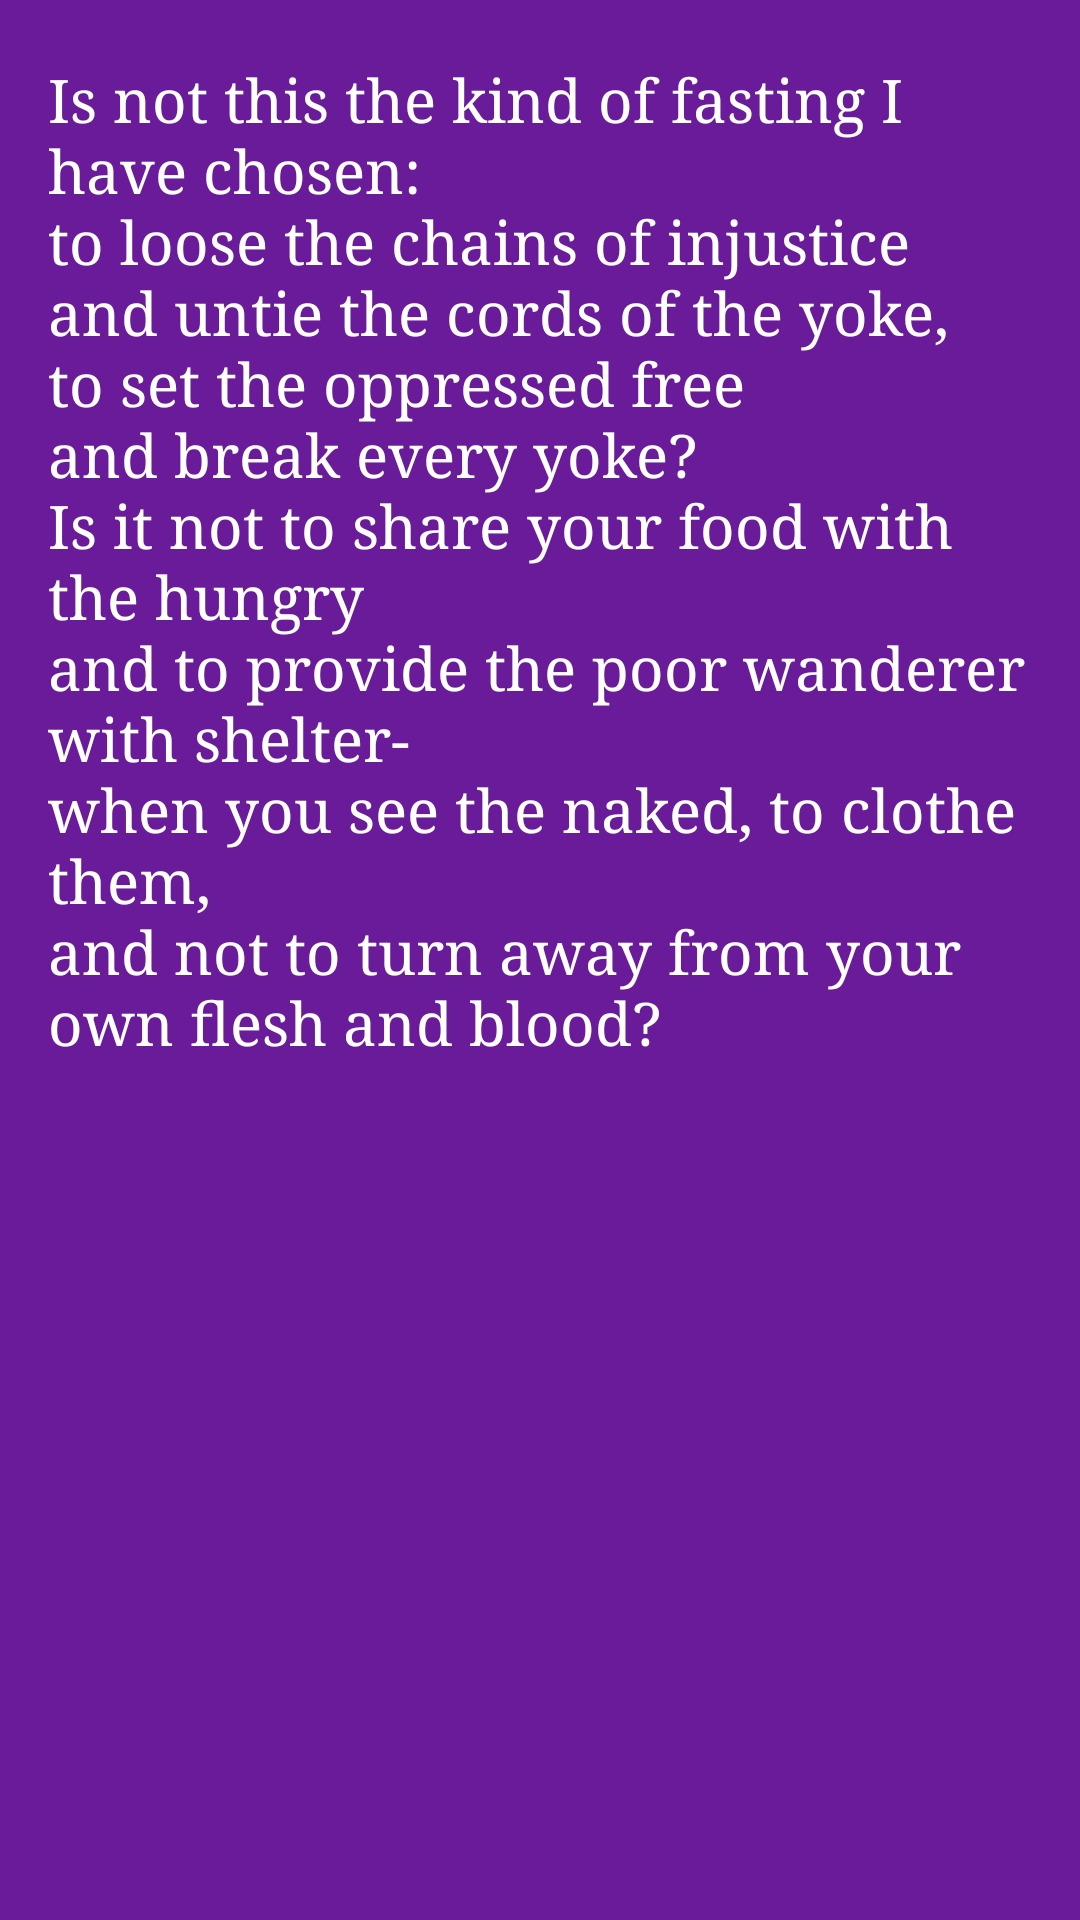

Reconstruct the res/layout file that produces this screen, plus the resources it refers to.
<!-- AndroidManifest.xml: application theme purple -->
<!-- res/layout/intro_view2.xml -->
<?xml version="1.0" encoding="utf-8"?>
<RelativeLayout xmlns:android="http://schemas.android.com/apk/res/android"
    android:layout_width="match_parent"
    android:layout_height="match_parent"
    android:background="@color/purple800">
    <TextView
        android:layout_width="wrap_content"
        android:layout_height="wrap_content"
        android:layout_marginTop="20dp"
        android:paddingLeft="16dp"
        android:paddingRight="16dp"
        android:text="@string/intro_2"
        android:textColor="@android:color/white"
        android:fontFamily="serif"
        android:textSize="20sp" />
</RelativeLayout>
<!-- resources referenced by this layout -->
<resources>
  <color name="purple800">#6a1b9a</color>
  <string name="intro_2">Is not this the kind of fasting I have chosen:\nto loose the chains of injustice\nand untie the cords of the yoke,\nto set the oppressed free \nand break every yoke?\nIs it not to share your food with the hungry\nand to provide the poor wanderer with shelter-\nwhen you see the naked, to clothe them,\nand not to turn away from your own flesh and blood?</string>
  <style name="purple" parent="Theme.AppCompat.Light.NoActionBar">
          <item name="colorPrimary">@color/colorPrimary</item>
          <item name="colorPrimaryDark">@color/colorPrimaryDark</item>
          <item name="android:navigationBarColor">@android:color/background_dark</item>
      </style>
  <color name="colorPrimary">#3f51b5</color>
  <color name="colorPrimaryDark">#303F9F</color>
</resources>
